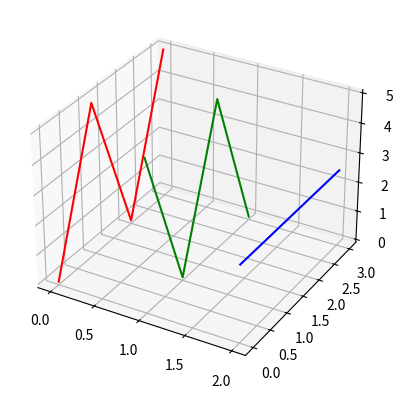

Here is the Python script that generated this plot:
import matplotlib.pyplot as plt

fig = plt.figure()

ax = fig.add_subplot(1, 1, 1, projection='3d')

ax.plot([0, 0, 0, 0], [0, 1, 2, 3], [0, 5, 0, 5], 'r')
ax.plot([1, 1, 1, 1], [0, 1, 2, 3], [5, 0, 5, 0], 'g')
ax.plot([2, 2, 2, 2], [0, 1, 2, 3], [2.5, 2.5, 2.5, 2.5], 'b')
#ax.plot([x1, x2, x3], [y1, y2, y3], [z1, z2, z3], '')

plt.show()